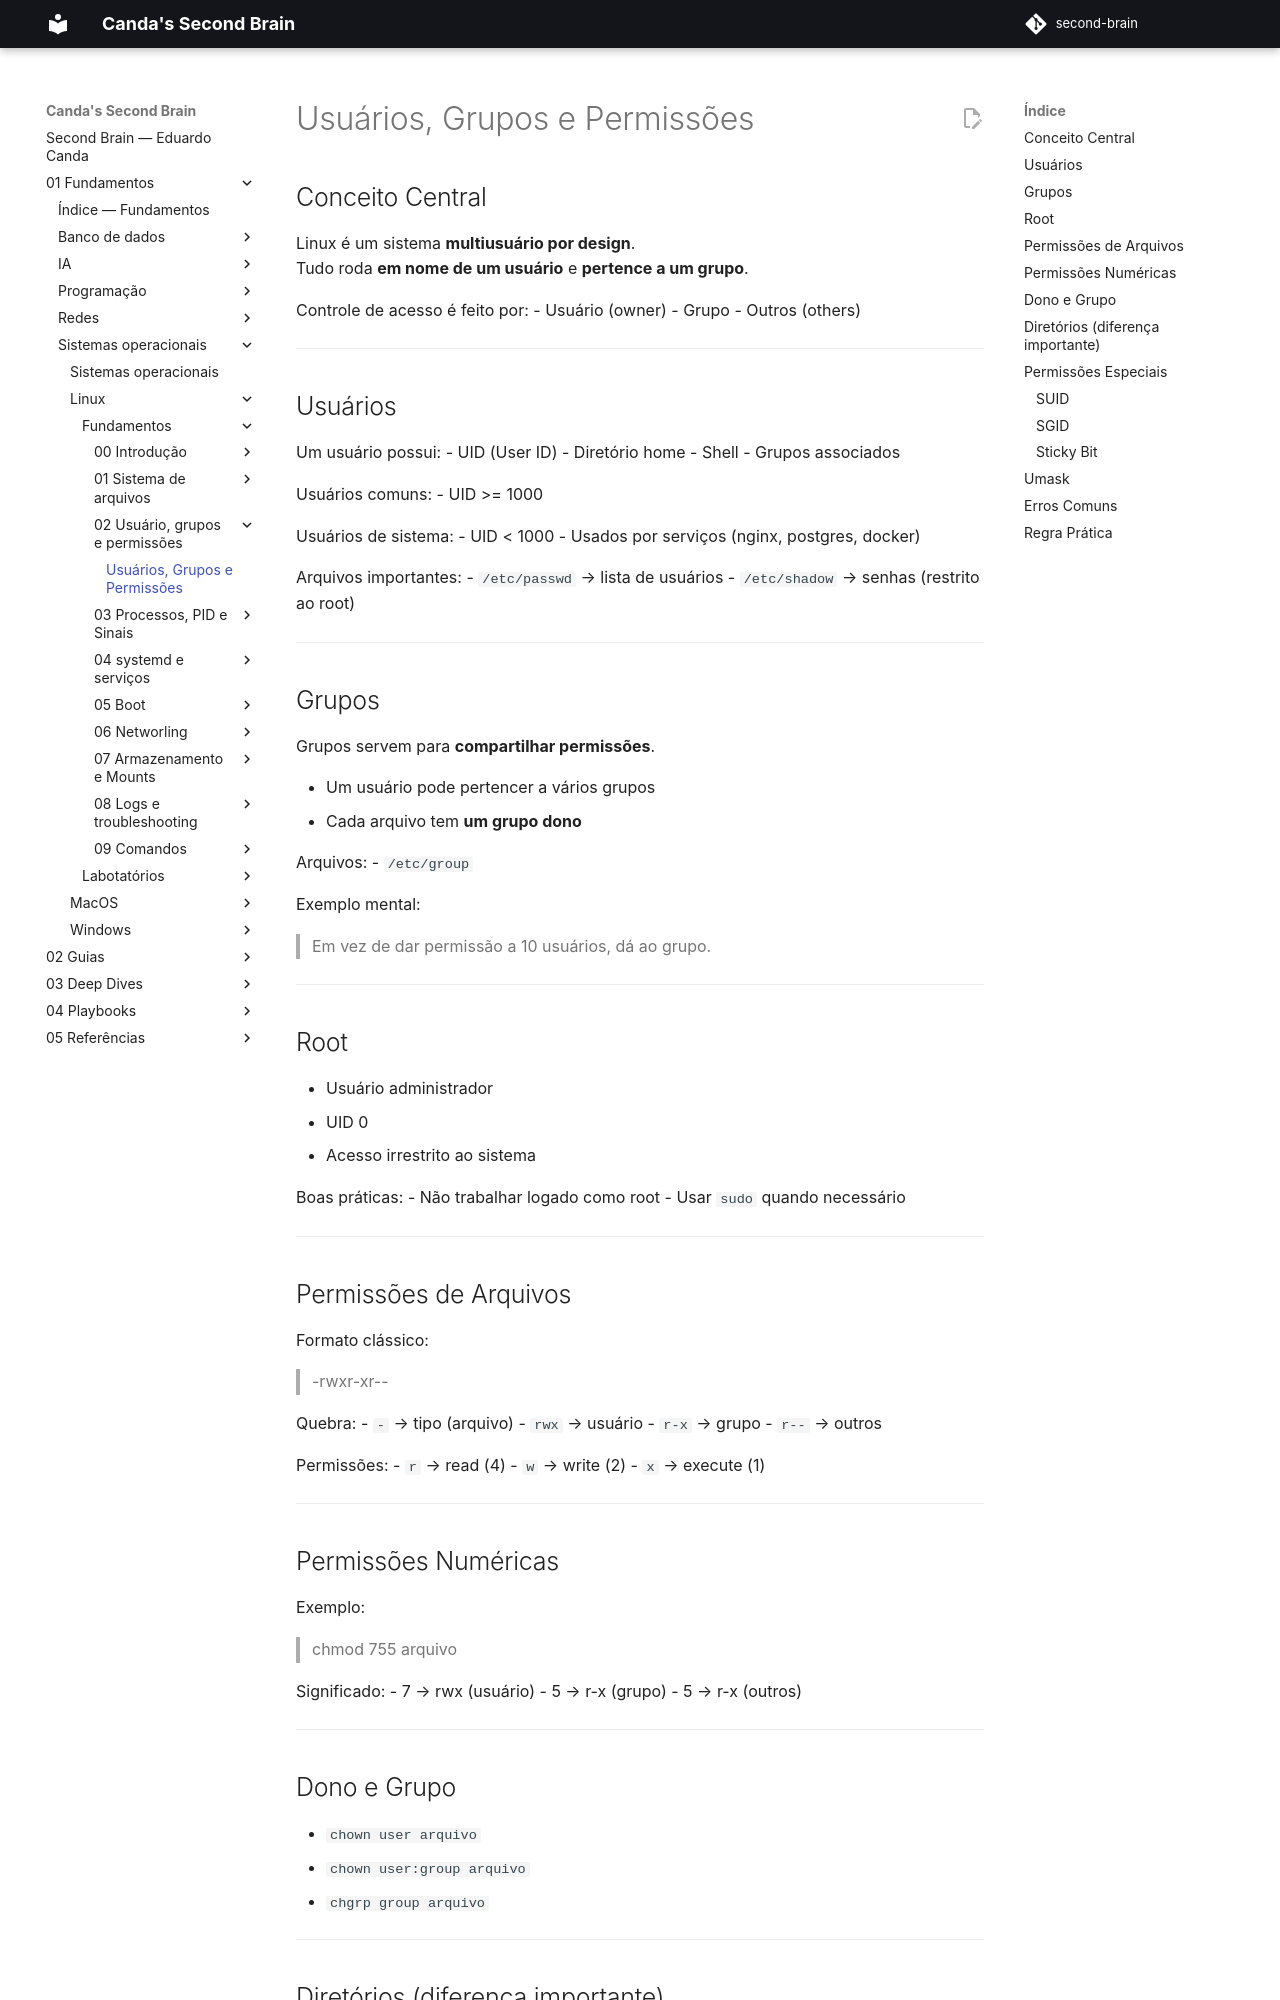

repository: EduardoCanda/second-brain · page: 01 - Fundamentos/Sistemas operacionais/Linux/Fundamentos/02 - Usuário, grupos e permissões/Usuários, Grupos e Permissões/index.html · generator: mkdocs

## Conceito Central

Linux é um sistema **multiusuário por design**.  
Tudo roda **em nome de um usuário** e **pertence a um grupo**.

Controle de acesso é feito por:
- Usuário (owner)
- Grupo
- Outros (others)

---

## Usuários

Um usuário possui:
- UID (User ID)
- Diretório home
- Shell
- Grupos associados

Usuários comuns:
- UID >= 1000

Usuários de sistema:
- UID < 1000
- Usados por serviços (nginx, postgres, docker)

Arquivos importantes:
- `/etc/passwd` → lista de usuários
- `/etc/shadow` → senhas (restrito ao root)

---

## Grupos

Grupos servem para **compartilhar permissões**.

- Um usuário pode pertencer a vários grupos
- Cada arquivo tem **um grupo dono**

Arquivos:
- `/etc/group`

Exemplo mental:
> Em vez de dar permissão a 10 usuários, dá ao grupo.

---

## Root

- Usuário administrador
- UID 0
- Acesso irrestrito ao sistema

Boas práticas:
- Não trabalhar logado como root
- Usar `sudo` quando necessário

---

## Permissões de Arquivos

Formato clássico:
> -rwxr-xr--

Quebra:
- `-` → tipo (arquivo)
- `rwx` → usuário
- `r-x` → grupo
- `r--` → outros

Permissões:
- `r` → read (4)
- `w` → write (2)
- `x` → execute (1)

---

## Permissões Numéricas

Exemplo:
> chmod 755 arquivo

Significado:
- 7 → rwx (usuário)
- 5 → r-x (grupo)
- 5 → r-x (outros)

---
